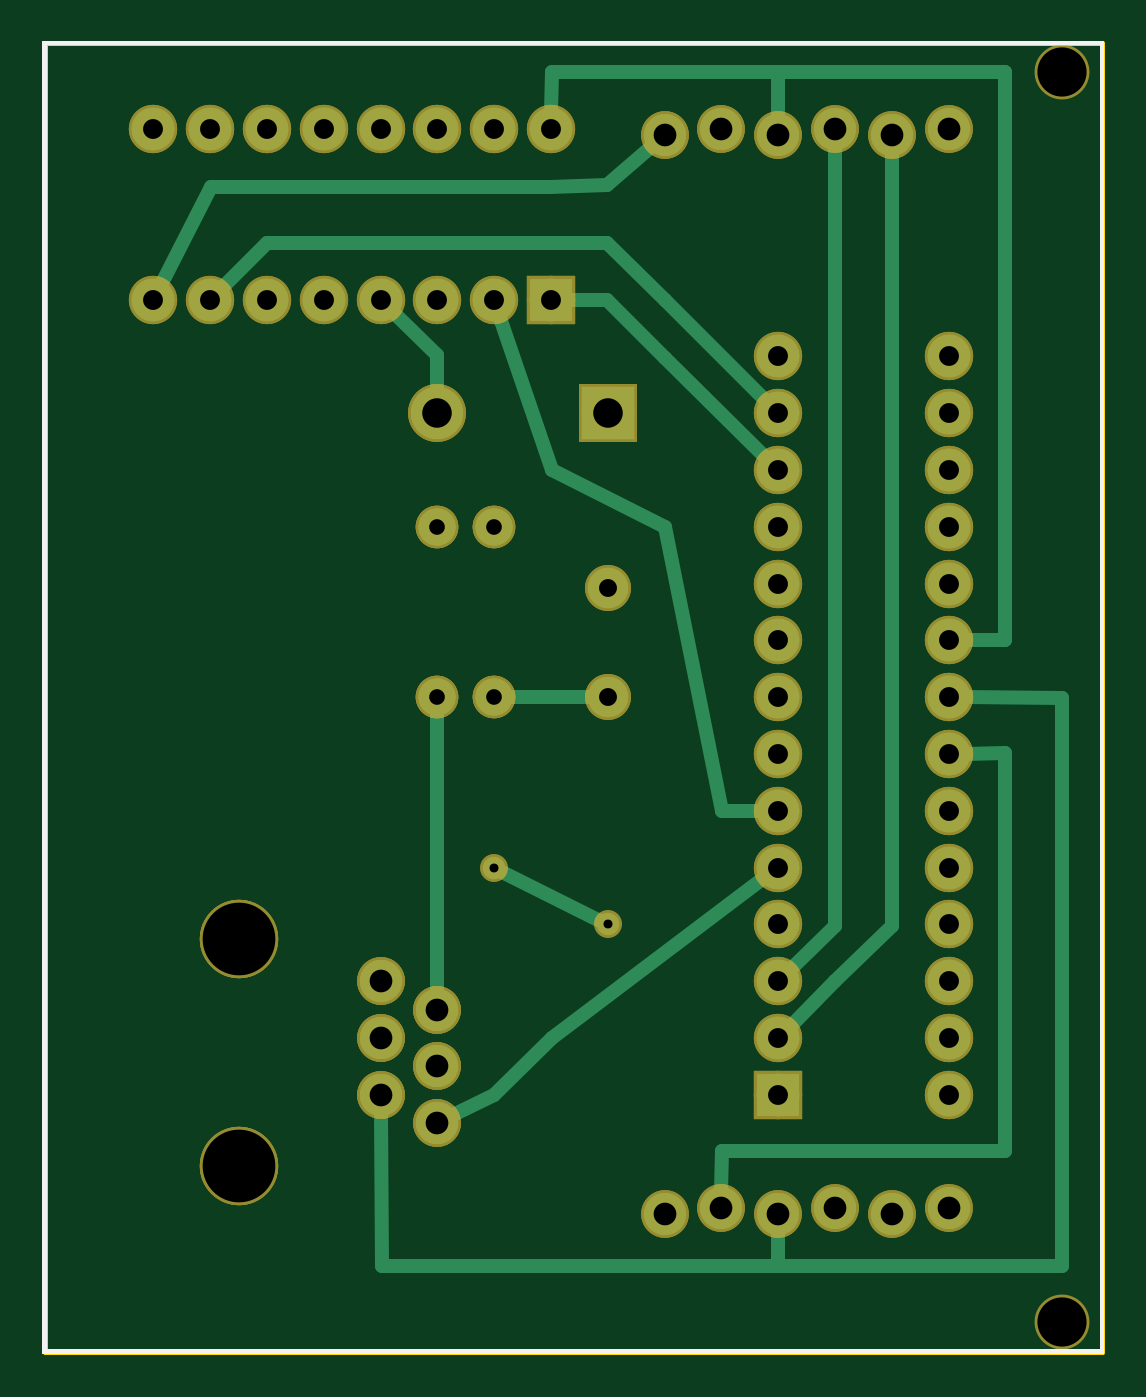
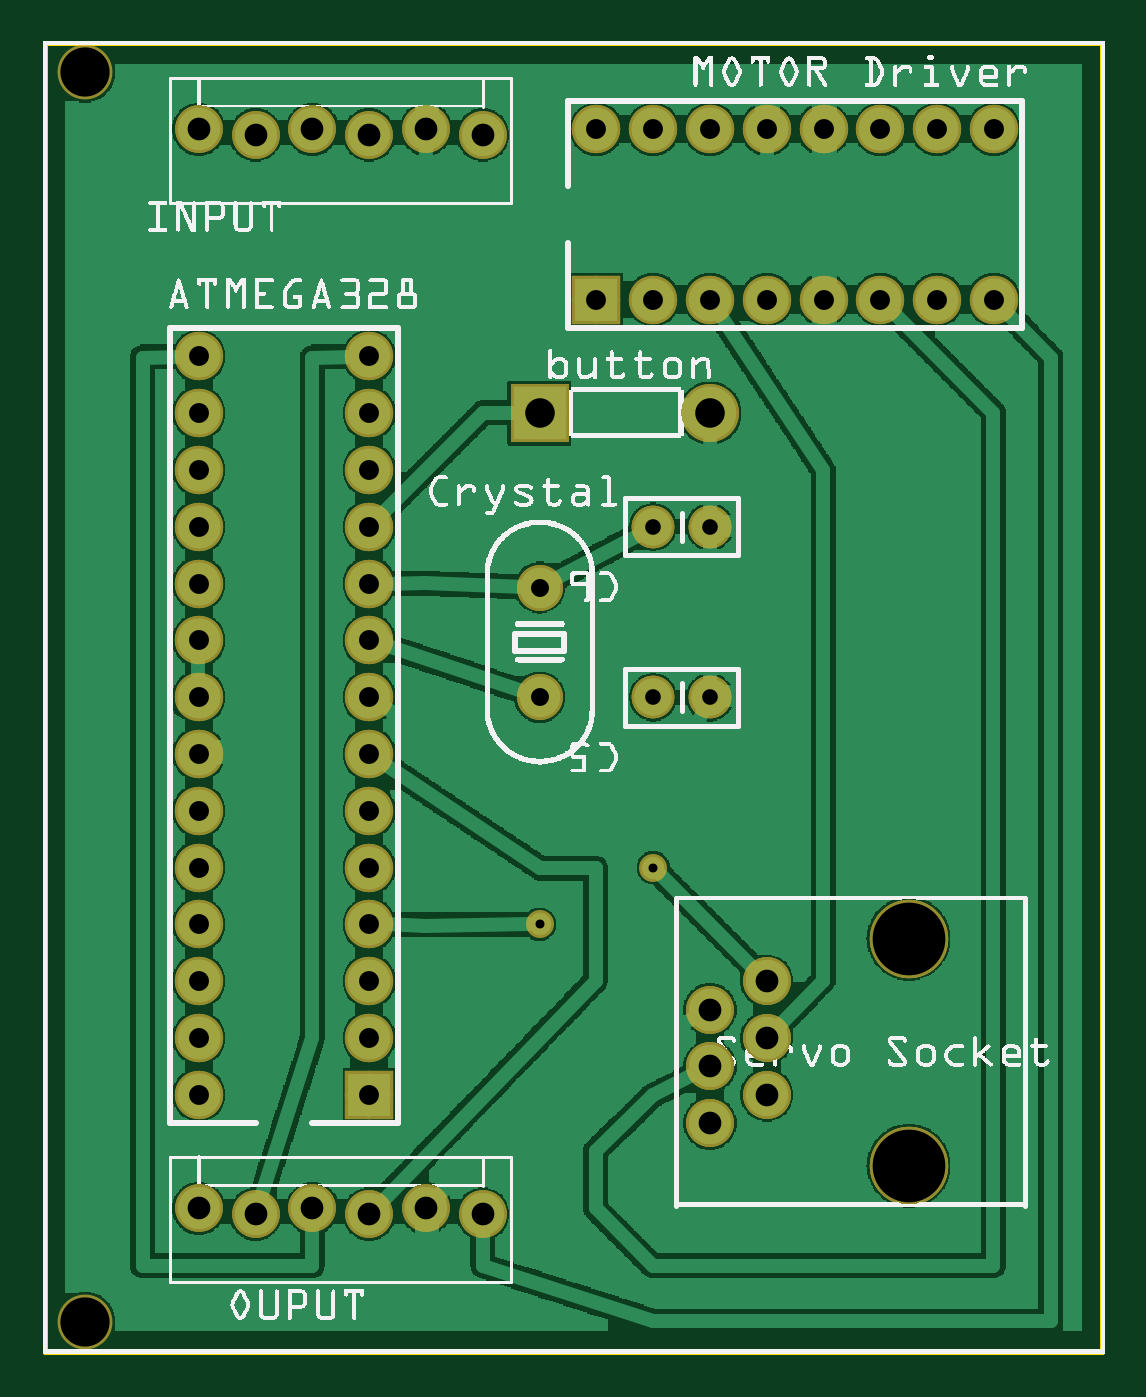
Circuit board: 8 layer files. Board 47.3 x 58.5 mm.
- outline: louis PCB_contour.gm1 (370 bytes)
- bottom_copper: louis PCB_copperBottom.gbl (147338 bytes)
- top_copper: louis PCB_copperTop.gtl (4365 bytes)
- drill: louis PCB_drill.txt (1392 bytes)
- bottom_mask: louis PCB_maskBottom.gbs (2943 bytes)
- top_mask: louis PCB_maskTop.gts (2959 bytes)
- bottom_silk: louis PCB_silkBottom.gbo (267768 bytes)
- top_silk: louis PCB_silkTop.gto (120287 bytes)

=== outline: louis PCB_contour.gm1 ===
G04 MADE WITH FRITZING*
G04 WWW.FRITZING.ORG*
G04 DOUBLE SIDED*
G04 HOLES PLATED*
G04 CONTOUR ON CENTER OF CONTOUR VECTOR*
%ASAXBY*%
%FSLAX23Y23*%
%MOIN*%
%OFA0B0*%
%SFA1.0B1.0*%
%ADD10R,1.870120X2.311980*%
%ADD11C,0.008000*%
%ADD10C,0.008*%
%LNCONTOUR*%
G90*
G70*
G54D10*
G54D11*
X4Y2308D02*
X1866Y2308D01*
X1866Y4D01*
X4Y4D01*
X4Y2308D01*
D02*
G04 End of contour*
M02*
=== bottom_copper: louis PCB_copperBottom.gbl (147338 bytes, source omitted) ===
=== top_copper: louis PCB_copperTop.gtl ===
G04 MADE WITH FRITZING*
G04 WWW.FRITZING.ORG*
G04 DOUBLE SIDED*
G04 HOLES PLATED*
G04 CONTOUR ON CENTER OF CONTOUR VECTOR*
%ASAXBY*%
%FSLAX23Y23*%
%MOIN*%
%OFA0B0*%
%SFA1.0B1.0*%
%ADD10C,0.075000*%
%ADD11C,0.074000*%
%ADD12C,0.092000*%
%ADD13C,0.070925*%
%ADD14C,0.070866*%
%ADD15C,0.039370*%
%ADD16C,0.065000*%
%ADD17R,0.075000X0.075000*%
%ADD18R,0.092000X0.092000*%
%ADD19C,0.024000*%
%ADD20R,0.001000X0.001000*%
%LNCOPPER1*%
G90*
G70*
G54D10*
X895Y1857D03*
X895Y2157D03*
X795Y1857D03*
X795Y2157D03*
X695Y1857D03*
X695Y2157D03*
X595Y1857D03*
X595Y2157D03*
X495Y1857D03*
X495Y2157D03*
X395Y1857D03*
X395Y2157D03*
X295Y1857D03*
X295Y2157D03*
X195Y1857D03*
X195Y2157D03*
X895Y1857D03*
X895Y2157D03*
X795Y1857D03*
X795Y2157D03*
X695Y1857D03*
X695Y2157D03*
X595Y1857D03*
X595Y2157D03*
X495Y1857D03*
X495Y2157D03*
X395Y1857D03*
X395Y2157D03*
X295Y1857D03*
X295Y2157D03*
X195Y1857D03*
X195Y2157D03*
G54D11*
X695Y407D03*
X595Y457D03*
X695Y507D03*
X595Y557D03*
X695Y607D03*
X595Y657D03*
X695Y407D03*
X595Y457D03*
X695Y507D03*
X595Y557D03*
X695Y607D03*
X595Y657D03*
X695Y407D03*
X595Y457D03*
X695Y507D03*
X595Y557D03*
X695Y607D03*
X595Y657D03*
G54D12*
X995Y1657D03*
X695Y1657D03*
X995Y1657D03*
X695Y1657D03*
G54D13*
X995Y1350D03*
G54D14*
X995Y1157D03*
G54D13*
X995Y1350D03*
G54D14*
X995Y1157D03*
G54D11*
X1095Y247D03*
X1195Y257D03*
X1295Y247D03*
X1395Y257D03*
X1495Y247D03*
X1595Y257D03*
X1095Y247D03*
X1195Y257D03*
X1295Y247D03*
X1395Y257D03*
X1495Y247D03*
X1595Y257D03*
G54D10*
X1295Y457D03*
X1595Y457D03*
X1295Y557D03*
X1595Y557D03*
X1295Y657D03*
X1595Y657D03*
X1295Y757D03*
X1595Y757D03*
X1295Y857D03*
X1595Y857D03*
X1295Y957D03*
X1595Y957D03*
X1295Y1057D03*
X1595Y1057D03*
X1295Y1157D03*
X1595Y1157D03*
X1295Y1257D03*
X1595Y1257D03*
X1295Y1357D03*
X1595Y1357D03*
X1295Y1457D03*
X1595Y1457D03*
X1295Y1557D03*
X1595Y1557D03*
X1295Y1657D03*
X1595Y1657D03*
X1295Y1757D03*
X1595Y1757D03*
X1295Y457D03*
X1595Y457D03*
X1295Y557D03*
X1595Y557D03*
X1295Y657D03*
X1595Y657D03*
X1295Y757D03*
X1595Y757D03*
X1295Y857D03*
X1595Y857D03*
X1295Y957D03*
X1595Y957D03*
X1295Y1057D03*
X1595Y1057D03*
X1295Y1157D03*
X1595Y1157D03*
X1295Y1257D03*
X1595Y1257D03*
X1295Y1357D03*
X1595Y1357D03*
X1295Y1457D03*
X1595Y1457D03*
X1295Y1557D03*
X1595Y1557D03*
X1295Y1657D03*
X1595Y1657D03*
X1295Y1757D03*
X1595Y1757D03*
G54D15*
X795Y857D03*
X995Y757D03*
G54D11*
X1095Y2147D03*
X1195Y2157D03*
X1295Y2147D03*
X1395Y2157D03*
X1495Y2147D03*
X1595Y2157D03*
X1095Y2147D03*
X1195Y2157D03*
X1295Y2147D03*
X1395Y2157D03*
X1495Y2147D03*
X1595Y2157D03*
G54D16*
X795Y1157D03*
X695Y1157D03*
X795Y1157D03*
X695Y1157D03*
X795Y1157D03*
X695Y1157D03*
X795Y1457D03*
X695Y1457D03*
X795Y1457D03*
X695Y1457D03*
X795Y1457D03*
X695Y1457D03*
G54D17*
X895Y1857D03*
X895Y1857D03*
G54D18*
X995Y1657D03*
X995Y1657D03*
G54D17*
X1295Y457D03*
X1295Y457D03*
G54D19*
X894Y2056D02*
X296Y2056D01*
D02*
X296Y2056D02*
X208Y1882D01*
D02*
X994Y2058D02*
X894Y2056D01*
D02*
X1072Y2126D02*
X994Y2058D01*
D02*
X968Y1157D02*
X820Y1157D01*
D02*
X896Y1557D02*
X804Y1830D01*
D02*
X1095Y1456D02*
X896Y1557D01*
D02*
X1266Y957D02*
X1196Y957D01*
D02*
X1196Y957D02*
X1095Y1456D01*
D02*
X1272Y840D02*
X896Y557D01*
D02*
X896Y557D02*
X795Y456D01*
D02*
X795Y456D02*
X723Y421D01*
D02*
X1395Y755D02*
X1395Y2126D01*
D02*
X1315Y677D02*
X1395Y755D01*
D02*
X1315Y577D02*
X1395Y658D01*
D02*
X1496Y755D02*
X1495Y2116D01*
D02*
X1395Y658D02*
X1496Y755D01*
D02*
X395Y1957D02*
X315Y1877D01*
D02*
X1095Y1856D02*
X994Y1957D01*
D02*
X994Y1957D02*
X395Y1957D01*
D02*
X1275Y1677D02*
X1095Y1856D01*
D02*
X994Y1856D02*
X924Y1857D01*
D02*
X1095Y1755D02*
X994Y1856D01*
D02*
X1275Y1577D02*
X1095Y1755D01*
D02*
X694Y1759D02*
X695Y1694D01*
D02*
X615Y1837D02*
X694Y1759D01*
D02*
X694Y755D02*
X695Y1132D01*
D02*
X695Y638D02*
X694Y755D01*
D02*
X1196Y358D02*
X1195Y288D01*
D02*
X1694Y358D02*
X1395Y358D01*
D02*
X1395Y358D02*
X1196Y358D01*
D02*
X1694Y1058D02*
X1694Y358D01*
D02*
X1624Y1057D02*
X1694Y1058D01*
D02*
X1694Y2257D02*
X1694Y1257D01*
D02*
X1694Y1257D02*
X1624Y1257D01*
D02*
X1294Y2257D02*
X1694Y2257D01*
D02*
X1295Y2178D02*
X1294Y2257D01*
D02*
X978Y765D02*
X812Y848D01*
D02*
X1795Y156D02*
X1294Y156D01*
D02*
X1294Y156D02*
X1295Y216D01*
D02*
X1624Y1157D02*
X1795Y1156D01*
D02*
X1795Y1156D02*
X1795Y156D01*
D02*
X896Y2257D02*
X895Y2186D01*
D02*
X1294Y2257D02*
X896Y2257D01*
D02*
X1294Y156D02*
X597Y156D01*
D02*
X597Y156D02*
X595Y426D01*
G54D20*
D02*
G04 End of Copper1*
M02*
=== drill: louis PCB_drill.txt ===
; NON-PLATED HOLES START AT T1
; THROUGH (PLATED) HOLES START AT T100
M48
INCH
T1C0.086614
T2C0.128000
T100C0.031496
T101C0.031555
T102C0.035000
T103C0.027559
T104C0.040000
T105C0.015748
T106C0.052000
%
T1
X017951Y000569
X017951Y022569
T2
X003451Y003319
X003451Y007319
T100
X009951Y011569
T101
X009951Y013500
T102
X002951Y021569
X015951Y010569
X012951Y007569
X012951Y008569
X012951Y006569
X015951Y012569
X012951Y014569
X015951Y011569
X015951Y005569
X012951Y017569
X015951Y015569
X001951Y021569
X002951Y018569
X015951Y013569
X015951Y016569
X012951Y011569
X012951Y012569
X015951Y004569
X012951Y016569
X012951Y005569
X004951Y021569
X008951Y021569
X012951Y013569
X006951Y021569
X015951Y008569
X001951Y018569
X012951Y015569
X015951Y006569
X012951Y010569
X003951Y021569
X007951Y021569
X012951Y004569
X015951Y017569
X012951Y009569
X008951Y018569
X015951Y014569
X005951Y021569
X006951Y018569
X015951Y009569
X004951Y018569
X005951Y018569
X003951Y018569
X007951Y018569
X015951Y007569
T103
X007951Y014569
X006951Y011569
X006951Y014569
X007951Y011569
T104
X005951Y005569
X010951Y002469
X012951Y002469
X011951Y021569
X006951Y006069
X005951Y006569
X013951Y002569
X014951Y021469
X015951Y002569
X011951Y002569
X005951Y004569
X006951Y004069
X015951Y021569
X006951Y005069
X014951Y002469
X013951Y021569
X010951Y021469
X012951Y021469
T105
X009951Y007569
X007951Y008569
T106
X009951Y016569
X006951Y016569
T00
M30

=== bottom_mask: louis PCB_maskBottom.gbs ===
G04 MADE WITH FRITZING*
G04 WWW.FRITZING.ORG*
G04 DOUBLE SIDED*
G04 HOLES PLATED*
G04 CONTOUR ON CENTER OF CONTOUR VECTOR*
%ASAXBY*%
%FSLAX23Y23*%
%MOIN*%
%OFA0B0*%
%SFA1.0B1.0*%
%ADD10C,0.075000*%
%ADD11C,0.085000*%
%ADD12C,0.084000*%
%ADD13C,0.138000*%
%ADD14C,0.080925*%
%ADD15C,0.080866*%
%ADD16C,0.102000*%
%ADD17C,0.049370*%
%ADD18C,0.096614*%
%ADD19R,0.085000X0.085000*%
%ADD20R,0.102000X0.102000*%
%LNMASK0*%
G90*
G70*
G54D10*
X795Y1157D03*
X695Y1157D03*
X795Y1157D03*
X695Y1157D03*
X795Y1157D03*
X695Y1157D03*
X795Y1457D03*
X695Y1457D03*
X795Y1457D03*
X695Y1457D03*
X795Y1457D03*
X695Y1457D03*
G54D11*
X895Y1857D03*
X895Y2157D03*
X795Y1857D03*
X795Y2157D03*
X695Y1857D03*
X695Y2157D03*
X595Y1857D03*
X595Y2157D03*
X495Y1857D03*
X495Y2157D03*
X395Y1857D03*
X395Y2157D03*
X295Y1857D03*
X295Y2157D03*
X195Y1857D03*
X195Y2157D03*
X895Y1857D03*
X895Y2157D03*
X795Y1857D03*
X795Y2157D03*
X695Y1857D03*
X695Y2157D03*
X595Y1857D03*
X595Y2157D03*
X495Y1857D03*
X495Y2157D03*
X395Y1857D03*
X395Y2157D03*
X295Y1857D03*
X295Y2157D03*
X195Y1857D03*
X195Y2157D03*
G54D12*
X695Y407D03*
X595Y457D03*
X695Y507D03*
X595Y557D03*
X695Y607D03*
X595Y657D03*
G54D13*
X345Y332D03*
X345Y732D03*
G54D12*
X695Y407D03*
X595Y457D03*
X695Y507D03*
X595Y557D03*
X695Y607D03*
X595Y657D03*
G54D13*
X345Y332D03*
X345Y732D03*
G54D12*
X695Y407D03*
X595Y457D03*
X695Y507D03*
X595Y557D03*
X695Y607D03*
X595Y657D03*
G54D13*
X345Y332D03*
X345Y732D03*
G54D12*
X1095Y247D03*
X1195Y257D03*
X1295Y247D03*
X1395Y257D03*
X1495Y247D03*
X1595Y257D03*
X1095Y247D03*
X1195Y257D03*
X1295Y247D03*
X1395Y257D03*
X1495Y247D03*
X1595Y257D03*
X1095Y2147D03*
X1195Y2157D03*
X1295Y2147D03*
X1395Y2157D03*
X1495Y2147D03*
X1595Y2157D03*
X1095Y2147D03*
X1195Y2157D03*
X1295Y2147D03*
X1395Y2157D03*
X1495Y2147D03*
X1595Y2157D03*
G54D11*
X1295Y457D03*
X1595Y457D03*
X1295Y557D03*
X1595Y557D03*
X1295Y657D03*
X1595Y657D03*
X1295Y757D03*
X1595Y757D03*
X1295Y857D03*
X1595Y857D03*
X1295Y957D03*
X1595Y957D03*
X1295Y1057D03*
X1595Y1057D03*
X1295Y1157D03*
X1595Y1157D03*
X1295Y1257D03*
X1595Y1257D03*
X1295Y1357D03*
X1595Y1357D03*
X1295Y1457D03*
X1595Y1457D03*
X1295Y1557D03*
X1595Y1557D03*
X1295Y1657D03*
X1595Y1657D03*
X1295Y1757D03*
X1595Y1757D03*
X1295Y457D03*
X1595Y457D03*
X1295Y557D03*
X1595Y557D03*
X1295Y657D03*
X1595Y657D03*
X1295Y757D03*
X1595Y757D03*
X1295Y857D03*
X1595Y857D03*
X1295Y957D03*
X1595Y957D03*
X1295Y1057D03*
X1595Y1057D03*
X1295Y1157D03*
X1595Y1157D03*
X1295Y1257D03*
X1595Y1257D03*
X1295Y1357D03*
X1595Y1357D03*
X1295Y1457D03*
X1595Y1457D03*
X1295Y1557D03*
X1595Y1557D03*
X1295Y1657D03*
X1595Y1657D03*
X1295Y1757D03*
X1595Y1757D03*
G54D14*
X995Y1350D03*
G54D15*
X995Y1157D03*
G54D14*
X995Y1350D03*
G54D15*
X995Y1157D03*
G54D16*
X995Y1657D03*
X695Y1657D03*
X995Y1657D03*
X695Y1657D03*
G54D17*
X795Y857D03*
X995Y757D03*
G54D18*
X1795Y57D03*
X1795Y2257D03*
G54D19*
X895Y1857D03*
X895Y1857D03*
X1295Y457D03*
X1295Y457D03*
G54D20*
X995Y1657D03*
X995Y1657D03*
G04 End of Mask0*
M02*
=== top_mask: louis PCB_maskTop.gts ===
G04 MADE WITH FRITZING*
G04 WWW.FRITZING.ORG*
G04 DOUBLE SIDED*
G04 HOLES PLATED*
G04 CONTOUR ON CENTER OF CONTOUR VECTOR*
%ASAXBY*%
%FSLAX23Y23*%
%MOIN*%
%OFA0B0*%
%SFA1.0B1.0*%
%ADD10C,0.085000*%
%ADD11C,0.084000*%
%ADD12C,0.138000*%
%ADD13C,0.102000*%
%ADD14C,0.080925*%
%ADD15C,0.080866*%
%ADD16C,0.049370*%
%ADD17C,0.096614*%
%ADD18C,0.075000*%
%ADD19R,0.085000X0.085000*%
%ADD20R,0.102000X0.102000*%
%LNMASK1*%
G90*
G70*
G54D10*
X895Y1857D03*
X895Y2157D03*
X795Y1857D03*
X795Y2157D03*
X695Y1857D03*
X695Y2157D03*
X595Y1857D03*
X595Y2157D03*
X495Y1857D03*
X495Y2157D03*
X395Y1857D03*
X395Y2157D03*
X295Y1857D03*
X295Y2157D03*
X195Y1857D03*
X195Y2157D03*
X895Y1857D03*
X895Y2157D03*
X795Y1857D03*
X795Y2157D03*
X695Y1857D03*
X695Y2157D03*
X595Y1857D03*
X595Y2157D03*
X495Y1857D03*
X495Y2157D03*
X395Y1857D03*
X395Y2157D03*
X295Y1857D03*
X295Y2157D03*
X195Y1857D03*
X195Y2157D03*
G54D11*
X695Y407D03*
X595Y457D03*
X695Y507D03*
X595Y557D03*
X695Y607D03*
X595Y657D03*
G54D12*
X345Y332D03*
X345Y732D03*
G54D11*
X695Y407D03*
X595Y457D03*
X695Y507D03*
X595Y557D03*
X695Y607D03*
X595Y657D03*
G54D12*
X345Y332D03*
X345Y732D03*
G54D11*
X695Y407D03*
X595Y457D03*
X695Y507D03*
X595Y557D03*
X695Y607D03*
X595Y657D03*
G54D12*
X345Y332D03*
X345Y732D03*
G54D13*
X995Y1657D03*
X695Y1657D03*
X995Y1657D03*
X695Y1657D03*
G54D14*
X995Y1350D03*
G54D15*
X995Y1157D03*
G54D14*
X995Y1350D03*
G54D15*
X995Y1157D03*
G54D11*
X1095Y247D03*
X1195Y257D03*
X1295Y247D03*
X1395Y257D03*
X1495Y247D03*
X1595Y257D03*
X1095Y247D03*
X1195Y257D03*
X1295Y247D03*
X1395Y257D03*
X1495Y247D03*
X1595Y257D03*
G54D10*
X1295Y457D03*
X1595Y457D03*
X1295Y557D03*
X1595Y557D03*
X1295Y657D03*
X1595Y657D03*
X1295Y757D03*
X1595Y757D03*
X1295Y857D03*
X1595Y857D03*
X1295Y957D03*
X1595Y957D03*
X1295Y1057D03*
X1595Y1057D03*
X1295Y1157D03*
X1595Y1157D03*
X1295Y1257D03*
X1595Y1257D03*
X1295Y1357D03*
X1595Y1357D03*
X1295Y1457D03*
X1595Y1457D03*
X1295Y1557D03*
X1595Y1557D03*
X1295Y1657D03*
X1595Y1657D03*
X1295Y1757D03*
X1595Y1757D03*
X1295Y457D03*
X1595Y457D03*
X1295Y557D03*
X1595Y557D03*
X1295Y657D03*
X1595Y657D03*
X1295Y757D03*
X1595Y757D03*
X1295Y857D03*
X1595Y857D03*
X1295Y957D03*
X1595Y957D03*
X1295Y1057D03*
X1595Y1057D03*
X1295Y1157D03*
X1595Y1157D03*
X1295Y1257D03*
X1595Y1257D03*
X1295Y1357D03*
X1595Y1357D03*
X1295Y1457D03*
X1595Y1457D03*
X1295Y1557D03*
X1595Y1557D03*
X1295Y1657D03*
X1595Y1657D03*
X1295Y1757D03*
X1595Y1757D03*
G54D16*
X795Y857D03*
X995Y757D03*
G54D11*
X1095Y2147D03*
X1195Y2157D03*
X1295Y2147D03*
X1395Y2157D03*
X1495Y2147D03*
X1595Y2157D03*
X1095Y2147D03*
X1195Y2157D03*
X1295Y2147D03*
X1395Y2157D03*
X1495Y2147D03*
X1595Y2157D03*
G54D17*
X1795Y57D03*
X1795Y2257D03*
G54D18*
X795Y1157D03*
X695Y1157D03*
X795Y1157D03*
X695Y1157D03*
X795Y1157D03*
X695Y1157D03*
X795Y1457D03*
X695Y1457D03*
X795Y1457D03*
X695Y1457D03*
X795Y1457D03*
X695Y1457D03*
G54D19*
X895Y1857D03*
X895Y1857D03*
G54D20*
X995Y1657D03*
X995Y1657D03*
G54D19*
X1295Y457D03*
X1295Y457D03*
G04 End of Mask1*
M02*
=== bottom_silk: louis PCB_silkBottom.gbo (267768 bytes, source omitted) ===
=== top_silk: louis PCB_silkTop.gto (120287 bytes, source omitted) ===
